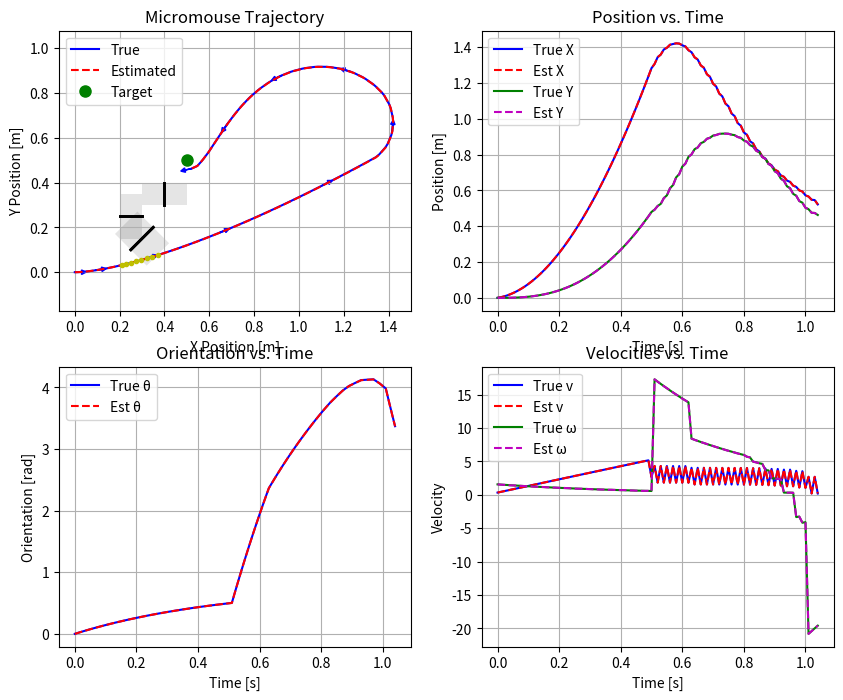
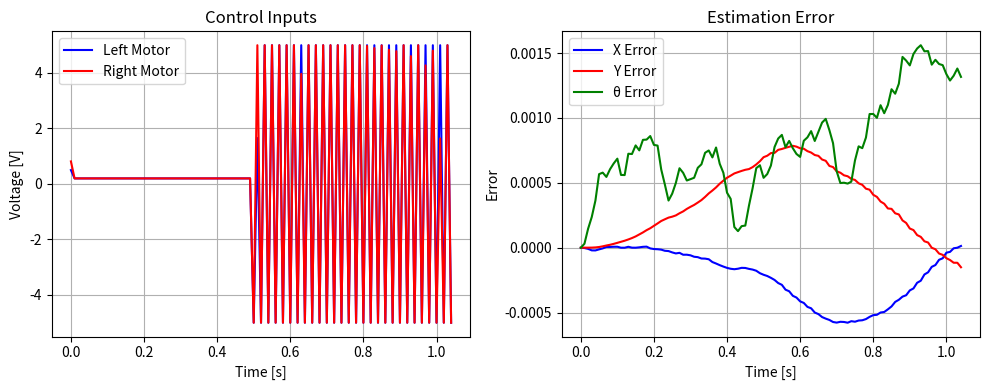

The matplotlib source for these figures, in order:
import numpy as np
import matplotlib.pyplot as plt

# [redacted]
# [redacted]
# [redacted]

# Simulation parameters
dt = 0.01  # Time step [s]
sim_time = 50  # Total simulation time [s]
steps = int(sim_time / dt)  # Number of steps

# System parameters
r = 0.02  # Wheel radius [m]
d = 0.1  # Distance between wheels [m]
m = 0.2  # Mass [kg]
I = 0.0005  # Moment of inertia [kg·m²]
km = 0.1  # Motor constant [N·m/V]
b = 0.01  # Linear friction coefficient [N·s/m]
b_theta = 0.001  # Angular friction coefficient [N·m·s/rad]

# Target position
target = np.array([0.5, 0.5])

# Sensor noise standard deviations
sigma_encoder = 0.05  # [rad/s]
sigma_gyro = 0.02  # [rad/s]

# EKF parameters
Q = np.diag([0.001, 0.001, 0.001, 0.001, 0.001])  # Process noise covariance
R = np.diag([sigma_encoder**2, sigma_encoder**2, sigma_gyro**2])  # Measurement noise covariance

# Define walls (each is a segment from (x1,y1) to (x2,y2))
walls = [
    [0.25, 0.1, 0.35, 0.2],    # Wall 1: diagonal from (0.25,0.1) to (0.35,0.2)
    [0.4, 0.3, 0.4, 0.4],      # Wall 2: vertical at x=0.4, from y=0.3 to y=0.4
    [0.2, 0.25, 0.3, 0.25]     # Wall 3: horizontal at y=0.25, from x=0.2 to x=0.3
]

# Wall detection parameters
WALL_THRESHOLD = 0.02  # Distance threshold for wall collision [m]
WALL_AVOID_DISTANCE = 0.1 # Distance to start avoiding walls [m]
WALL_LOOK_AHEAD = 5  # Look ahead multiple timesteps for collision prediction

def continuous_dynamics(state, inputs):
    """Continuous-time dynamics for the micromouse"""
    x, y, theta, v, omega = state
    V_left, V_right = inputs
    
    # Clamp inputs to voltage limits
    V_left = np.clip(V_left, -5, 5)
    V_right = np.clip(V_right, -5, 5)
    
    # State derivatives
    x_dot = v * np.cos(theta)
    y_dot = v * np.sin(theta)
    theta_dot = omega
    v_dot = (km * (V_left + V_right)) / (m * r) - (b / m) * v
    omega_dot = (d * km * (V_right - V_left)) / (2 * I * r) - (b_theta / I) * omega
    
    return np.array([x_dot, y_dot, theta_dot, v_dot, omega_dot])

def discrete_dynamics(state, inputs):
    """Discrete-time dynamics using Euler integration"""
    derivatives = continuous_dynamics(state, inputs)
    return state + dt * derivatives

def sensor_model(state):
    """Calculate sensor measurements from state"""
    _, _, _, v, omega = state
    
    # Calculate wheel angular velocities
    omega_left = (v - omega * d / 2) / r
    omega_right = (v + omega * d / 2) / r
    
    # Ideal measurements (without noise)
    measurements = np.array([omega_left, omega_right, omega])
    
    return measurements

def add_sensor_noise(measurements):
    """Add Gaussian noise to sensor measurements"""
    noise = np.random.normal(0, [sigma_encoder, sigma_encoder, sigma_gyro])
    return measurements + noise

def jacobian_F(state, inputs):
    """Jacobian of state transition w.r.t. state for EKF"""
    x, y, theta, v, omega = state
    
    # Initialize Jacobian matrix
    F = np.zeros((5, 5))
    
    # Fill in the Jacobian elements
    F[0, 2] = -v * np.sin(theta) * dt
    F[0, 3] = np.cos(theta) * dt
    F[1, 2] = v * np.cos(theta) * dt
    F[1, 3] = np.sin(theta) * dt
    F[2, 4] = dt
    F[3, 3] = 1 - (b / m) * dt
    F[4, 4] = 1 - (b_theta / I) * dt
    
    # Add identity matrix (for I + F*dt form)
    F = np.eye(5) + F
    
    return F

def jacobian_H(state):
    """Jacobian of measurement model w.r.t. state for EKF"""
    H = np.zeros((3, 5))
    
    # Derivatives of omega_left = (v - omega * d / 2) / r
    H[0, 3] = 1 / r
    H[0, 4] = -d / (2 * r)
    
    # Derivatives of omega_right = (v + omega * d / 2) / r
    H[1, 3] = 1 / r
    H[1, 4] = d / (2 * r)
    
    # Derivative of gyro measurement (omega)
    H[2, 4] = 1
    
    return H

def extended_kalman_filter(state_est, P, measurements, inputs):
    """EKF for state estimation"""
    # Prediction step
    state_pred = discrete_dynamics(state_est, inputs)
    F = jacobian_F(state_est, inputs)
    P_pred = F @ P @ F.T + Q
    
    # Update step
    H = jacobian_H(state_pred)
    predicted_measurements = sensor_model(state_pred)
    y = measurements - predicted_measurements
    S = H @ P_pred @ H.T + R
    K = P_pred @ H.T @ np.linalg.inv(S)
    state_est = state_pred + K @ y
    P = (np.eye(5) - K @ H) @ P_pred
    
    return state_est, P

def distance_to_line_segment(p, line):
    """Calculate the minimum distance from point p to line segment defined by line=[x1,y1,x2,y2]"""
    x1, y1, x2, y2 = line
    A = p[0] - x1
    B = p[1] - y1
    C = x2 - x1
    D = y2 - y1
    
    dot = A * C + B * D
    len_sq = C * C + D * D
    
    # If line segment is just a point
    if len_sq == 0:
        return np.sqrt(A * A + B * B), np.array([x1, y1])
    
    # Calculate projection parameter
    param = dot / len_sq
    
    # Find nearest point on the line segment
    if param < 0:
        xx = x1
        yy = y1
    elif param > 1:
        xx = x2
        yy = y2
    else:
        xx = x1 + param * C
        yy = y1 + param * D
    
    # Calculate distance
    dx = p[0] - xx
    dy = p[1] - yy
    return np.sqrt(dx * dx + dy * dy), np.array([xx, yy])

def normal_vector_from_line(line, position):
    """Calculate unit normal vector pointing away from line segment"""
    x1, y1, x2, y2 = line
    dx = x2 - x1
    dy = y2 - y1
    length = np.sqrt(dx*dx + dy*dy)
    
    if length == 0:
        return np.array([0, 0])
    
    # Calculate both normal vectors
    nx1, ny1 = -dy/length, dx/length  # Counter-clockwise normal
    nx2, ny2 = dy/length, -dx/length  # Clockwise normal
    
    # Determine the closest point on the line
    _, closest_point = distance_to_line_segment(position, line)
    
    # Vector from closest point to current position
    away_vector = position - closest_point
    away_norm = np.linalg.norm(away_vector)
    
    if away_norm < 1e-6:  # If we're almost on the line, pick arbitrary direction
        return np.array([nx1, ny1])
    
    # Normalize
    away_vector = away_vector / away_norm
    
    # Check which normal vector points in similar direction to away_vector
    dot1 = np.dot(away_vector, [nx1, ny1])
    dot2 = np.dot(away_vector, [nx2, ny2])
    
    if dot1 > dot2:
        return np.array([nx1, ny1])
    else:
        return np.array([nx2, ny2])

def predict_trajectory(state, inputs, steps=WALL_LOOK_AHEAD):
    """Predict future trajectory given current state and inputs"""
    trajectory = [state[:2].copy()]  # Start with current position
    current_state = state.copy()
    
    for _ in range(steps):
        current_state = discrete_dynamics(current_state, inputs)
        trajectory.append(current_state[:2].copy())
    
    return np.array(trajectory)

def check_collision(state, inputs):
    """Check if the micromouse collides with any wall, including predicted path"""
    # Predict future trajectory
    trajectory = predict_trajectory(state, inputs)
    
    # Check each point on trajectory
    for point in trajectory:
        for wall in walls:
            dist, _ = distance_to_line_segment(point, wall)
            if dist < WALL_THRESHOLD:
                return True, dist
    
    return False, float('inf')

def controller(state_est, target):
    """Controller for the micromouse"""
    x, y, theta, v, omega = state_est
    position = np.array([x, y])
    
    # Calculate direction to target
    dx = target[0] - x
    dy = target[1] - y
    distance_to_target = np.sqrt(dx**2 + dy**2)
    target_heading = np.arctan2(dy, dx)
    
    # Initialize avoiding_wall flag and wall_dist
    avoiding_wall = False
    wall_dist = float('inf')
    
    # Check all walls for proximity
    for wall in walls:
        dist, _ = distance_to_line_segment(position, wall)
        wall_dist = min(wall_dist, dist)
        if dist < WALL_AVOID_DISTANCE:
            avoiding_wall = True
    
    # Get avoidance vector if needed
    avoidance_vector = np.zeros(2)
    if avoiding_wall:
        for wall in walls:
            dist, closest_point = distance_to_line_segment(position, wall)
            if dist < WALL_AVOID_DISTANCE:
                # Get normal vector pointing away from wall
                normal = normal_vector_from_line(wall, position)
                
                # Weight by inverse distance (closer walls have stronger effect)
                weight = 1.0 - (dist / WALL_AVOID_DISTANCE)
                weight = weight**2  # Square for more aggressive avoidance
                
                # Add to avoidance vector
                avoidance_vector += normal * weight
        
        # Normalize if non-zero
        norm = np.linalg.norm(avoidance_vector)
        if norm > 1e-6:
            avoidance_vector /= norm
            
            # Convert to heading
            avoidance_heading = np.arctan2(avoidance_vector[1], avoidance_vector[0])
            
            # Blend with target heading based on wall proximity
            blend_factor = min(1.0, 1.0 - (wall_dist / WALL_AVOID_DISTANCE))
            blend_factor = blend_factor**2  # More aggressive avoidance
            target_heading = (1 - blend_factor) * target_heading + blend_factor * avoidance_heading
    
    # Calculate heading error
    heading_error = target_heading - theta
    # Normalize to [-pi, pi]
    heading_error = np.arctan2(np.sin(heading_error), np.cos(heading_error))
    
    # Calculate desired speed based on conditions
    if distance_to_target < 0.1:
        # Close to target, slow down
        desired_speed = 0.1 * distance_to_target / 0.1
    elif avoiding_wall:
        # Near wall, reduce speed
        desired_speed = 0.1 + 0.1 * (wall_dist / WALL_AVOID_DISTANCE)
    else:
        # Normal operation
        desired_speed = 0.2
    
    # Reduce speed for sharp turns
    turn_factor = 1.0 - min(0.8, abs(heading_error) / np.pi)
    desired_speed *= max(0.3, turn_factor)
    
    # Calculate speed error
    speed_error = desired_speed - v
    
    # Access global PID variables
    global i, speed_error_sum, heading_error_sum, prev_speed_error, prev_heading_error, prev_speed_der, prev_heading_der
    
    # PID gains for speed - tuned values
    Kp_speed = 3.0      # Proportional gain
    Ki_speed = 0.8      # Integral gain
    Kd_speed = 0.4      # Derivative gain
    
    # PID gains for heading - tuned values
    Kp_heading = 2.0    # Proportional gain 
    Ki_heading = 0.2    # Integral gain
    Kd_heading = 0.5    # Derivative gain
    
    # Calculate integral terms
    # Reset integral when error changes sign (crosses zero) to prevent windup
    if prev_speed_error * speed_error < 0:
        speed_error_sum = 0
    if prev_heading_error * heading_error < 0:
        heading_error_sum = 0
    
    # Update integral sum with limits to prevent excessive buildup
    speed_error_sum += speed_error * dt
    speed_error_sum = np.clip(speed_error_sum, -1.0, 1.0)  # Limit integral term
    
    heading_error_sum += heading_error * dt
    heading_error_sum = np.clip(heading_error_sum, -1.0, 1.0)  # Limit integral term
    
    # Calculate derivative terms
    if i == 0:
        # First iteration - no derivative
        speed_der = 0
        heading_der = 0
        prev_speed_der = 0
        prev_heading_der = 0
    else:
        # Calculate derivatives from current and previous errors
        speed_der = (speed_error - prev_speed_error) / dt
        heading_der = (heading_error - prev_heading_error) / dt
        
        # Apply low-pass filter to derivative to reduce noise
        alpha = 0.2  # Filter coefficient (0-1) - lower values provide more filtering
        speed_der = alpha * speed_der + (1-alpha) * prev_speed_der
        heading_der = alpha * heading_der + (1-alpha) * prev_heading_der
    
    # Save current values for next iteration
    prev_speed_error = speed_error
    prev_heading_error = heading_error
    prev_speed_der = speed_der
    prev_heading_der = heading_der
    
    # Calculate PID control signals
    speed_control = (Kp_speed * speed_error + 
                     Ki_speed * speed_error_sum + 
                     Kd_speed * speed_der)
    
    heading_control = (Kp_heading * heading_error + 
                       Ki_heading * heading_error_sum + 
                       Kd_heading * heading_der)
    
    # Base voltage from speed PID controller
    base_voltage = speed_control
    
    # Differential voltage for steering from heading PID controller
    diff_voltage = heading_control
    
    # Calculate motor voltages
    V_left = base_voltage - diff_voltage
    V_right = base_voltage + diff_voltage
    
    # Prevent extreme differentials that might cause backward motion
    if abs(diff_voltage) > abs(base_voltage) * 0.8 and base_voltage > 0:
        max_diff = abs(base_voltage) * 0.8
        diff_voltage = np.clip(diff_voltage, -max_diff, max_diff)
        V_left = base_voltage - diff_voltage
        V_right = base_voltage + diff_voltage
    
    # Ensure minimum forward voltage to overcome inertia at start
    if i < 100 and v < 0.05:
        min_voltage = 0.5
        V_left = max(V_left, min_voltage)
        V_right = max(V_right, min_voltage)
    
    # Clip voltages
    V_left = np.clip(V_left, -5, 5)
    V_right = np.clip(V_right, -5, 5)
    
    # Ensure the robot never moves backward in the beginning
    if i < 50:
        V_left = max(0.2, V_left)
        V_right = max(0.2, V_right)
    
    return np.array([V_left, V_right]), avoiding_wall

def main():
    # Initialize random seed for reproducibility
    np.random.seed(42)
    
    # Initialize state and estimate [x, y, theta, v, omega]
    true_state = np.array([0.0, 0.0, 0.0, 0.0, 0.0])
    state_est = true_state.copy()
    P = np.eye(5) * 0.01  # Initial state covariance
    
    # Storage for plotting
    true_states = []
    estimated_states = []
    control_inputs = []
    avoiding_wall_history = []
    
    # Initialize global variables for PID controller
    global i, speed_error_sum, heading_error_sum, prev_speed_error, prev_heading_error, prev_speed_der, prev_heading_der
    speed_error_sum = 0.0
    heading_error_sum = 0.0
    prev_speed_error = 0.0
    prev_heading_error = 0.0
    prev_speed_der = 0.0
    prev_heading_der = 0.0
    
    # Main simulation loop
    for i in range(steps):
        # Controller
        inputs, avoiding_wall = controller(state_est, target)
        control_inputs.append(inputs.copy())
        avoiding_wall_history.append(avoiding_wall)
        
        # Apply inputs to true system
        true_state = discrete_dynamics(true_state, inputs)
        
        # Generate noisy measurements
        true_measurements = sensor_model(true_state)
        noisy_measurements = add_sensor_noise(true_measurements)
        
        # Update state estimate with EKF
        state_est, P = extended_kalman_filter(state_est, P, noisy_measurements, inputs)
        
        # Save states for plotting
        true_states.append(true_state.copy())
        estimated_states.append(state_est.copy())
        
        # Check if reached target
        distance_to_target = np.linalg.norm(true_state[0:2] - target)
        if distance_to_target < 0.05:
            print(f"Target reached at step {i}, time: {i*dt:.2f}s")
            break
            
        # Check for wall collisions
        for wall in walls:
            dist, _ = distance_to_line_segment(true_state[:2], wall)
            if dist < WALL_THRESHOLD:
                print(f"Collision with wall at step {i}, time: {i*dt:.2f}s")
                break
    
    # Convert to arrays for plotting
    true_states = np.array(true_states)
    estimated_states = np.array(estimated_states)
    control_inputs = np.array(control_inputs)
    avoiding_wall_history = np.array(avoiding_wall_history)
    
    # Plot results
    plot_results(true_states, estimated_states, control_inputs, avoiding_wall_history)

def plot_results(true_states, estimated_states, control_inputs, avoiding_wall_history):
    """Plot simulation results"""
    t = np.arange(len(true_states)) * dt
    
    # Figure 1: Trajectory in 2D space
    plt.figure(figsize=(10, 8))
    plt.subplot(2, 2, 1)
    plt.plot(true_states[:, 0], true_states[:, 1], 'b-', label='True')
    plt.plot(estimated_states[:, 0], estimated_states[:, 1], 'r--', label='Estimated')
    plt.plot(target[0], target[1], 'go', markersize=8, label='Target')
    
    # Draw walls
    for wall in walls:
        x1, y1, x2, y2 = wall
        plt.plot([x1, x2], [y1, y2], 'k-', linewidth=2)
    
    # Mark avoiding wall sections
    for i in range(len(avoiding_wall_history)):
        if avoiding_wall_history[i]:
            plt.plot(true_states[i, 0], true_states[i, 1], 'yo', markersize=3)
    
    # Add wall detection zones (faded)
    for wall in walls:
        x1, y1, x2, y2 = wall
        plt.plot([x1, x2], [y1, y2], 'k-', linewidth=2)
        
        # Add detection zone around walls
        line_len = np.sqrt((x2-x1)**2 + (y2-y1)**2)
        if line_len > 0:  # Prevent division by zero
            nx, ny = (y1-y2)/line_len, (x2-x1)/line_len  # Normal vector
            
            # Create polygon points for detection zone
            polygon_x = [x1+nx*WALL_AVOID_DISTANCE, x2+nx*WALL_AVOID_DISTANCE, 
                        x2-nx*WALL_AVOID_DISTANCE, x1-nx*WALL_AVOID_DISTANCE]
            polygon_y = [y1+ny*WALL_AVOID_DISTANCE, y2+ny*WALL_AVOID_DISTANCE,
                        y2-ny*WALL_AVOID_DISTANCE, y1-ny*WALL_AVOID_DISTANCE]
            
            plt.fill(polygon_x, polygon_y, 'k', alpha=0.1)
    
    plt.xlabel('X Position [m]')
    plt.ylabel('Y Position [m]')
    plt.title('Micromouse Trajectory')
    plt.grid(True)
    plt.legend()
    plt.axis('equal')
    
    # Draw the robot at several key points along the path
    num_points = min(10, len(true_states))
    indices = np.linspace(0, len(true_states) - 1, num_points, dtype=int)
    
    for idx in indices:
        x, y, theta = true_states[idx, 0:3]
        # Draw a small arrow to represent the robot
        arrow_length = 0.03
        dx = arrow_length * np.cos(theta)
        dy = arrow_length * np.sin(theta)
        plt.arrow(x, y, dx, dy, head_width=0.02, head_length=0.02, fc='blue', ec='blue')
    
    # Figure 2: States over time
    plt.subplot(2, 2, 2)
    plt.plot(t, true_states[:, 0], 'b-', label='True X')
    plt.plot(t, estimated_states[:, 0], 'r--', label='Est X')
    plt.plot(t, true_states[:, 1], 'g-', label='True Y')
    plt.plot(t, estimated_states[:, 1], 'm--', label='Est Y')
    plt.xlabel('Time [s]')
    plt.ylabel('Position [m]')
    plt.title('Position vs. Time')
    plt.grid(True)
    plt.legend()
    
    plt.subplot(2, 2, 3)
    plt.plot(t, true_states[:, 2], 'b-', label='True θ')
    plt.plot(t, estimated_states[:, 2], 'r--', label='Est θ')
    plt.xlabel('Time [s]')
    plt.ylabel('Orientation [rad]')
    plt.title('Orientation vs. Time')
    plt.grid(True)
    plt.legend()
    
    plt.subplot(2, 2, 4)
    plt.plot(t, true_states[:, 3], 'b-', label='True v')
    plt.plot(t, estimated_states[:, 3], 'r--', label='Est v')
    plt.plot(t, true_states[:, 4], 'g-', label='True ω')
    plt.plot(t, estimated_states[:, 4], 'm--', label='Est ω')
    plt.xlabel('Time [s]')
    plt.ylabel('Velocity')
    plt.title('Velocities vs. Time')
    plt.grid(True)
    plt.legend()
    
    # Figure 3: Control inputs
    plt.figure(figsize=(10, 4))
    plt.subplot(1, 2, 1)
    plt.plot(t, control_inputs[:, 0], 'b-', label='Left Motor')
    plt.plot(t, control_inputs[:, 1], 'r-', label='Right Motor')
    plt.xlabel('Time [s]')
    plt.ylabel('Voltage [V]')
    plt.title('Control Inputs')
    plt.grid(True)
    plt.legend()
    
    plt.subplot(1, 2, 2)
    error_x = true_states[:, 0] - estimated_states[:, 0]
    error_y = true_states[:, 1] - estimated_states[:, 1]
    error_theta = true_states[:, 2] - estimated_states[:, 2]
    plt.plot(t, error_x, 'b-', label='X Error')
    plt.plot(t, error_y, 'r-', label='Y Error')
    plt.plot(t, error_theta, 'g-', label='θ Error')
    plt.xlabel('Time [s]')
    plt.ylabel('Error')
    plt.title('Estimation Error')
    plt.grid(True)
    plt.legend()
    
    # Calculate and print some statistics
    final_distance = np.linalg.norm(true_states[-1, 0:2] - target)
    print(f"Final distance to target: {final_distance:.4f} m")
    print(f"Total time: {t[-1]:.2f} s")
    
    plt.tight_layout()
    plt.show()

if __name__ == "__main__":
    main()